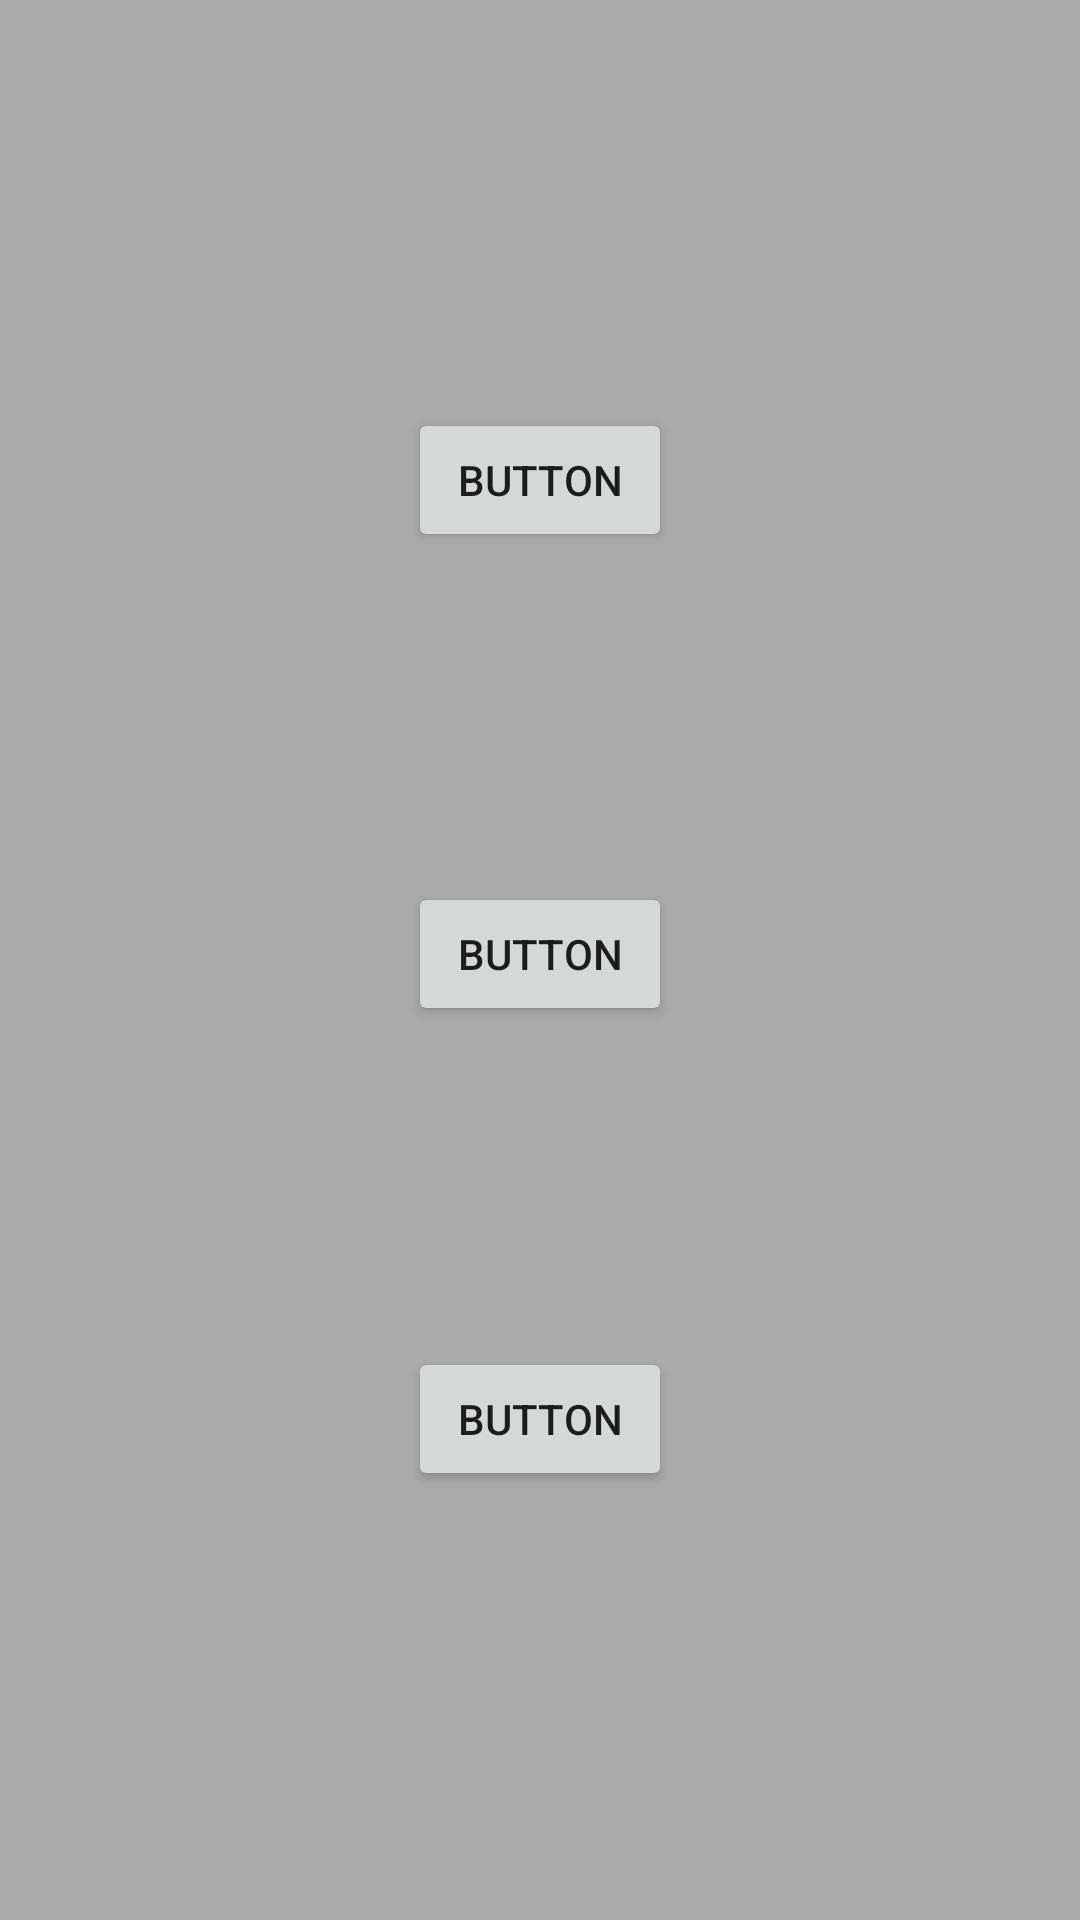

Here is an Android app screen rendered from its layout file. Give the layout XML and the strings, colors and styles it references.
<!-- AndroidManifest.xml: application theme AppTheme -->
<!-- res/layout/pop2window.xml -->
<?xml version="1.0" encoding="utf-8"?>
<RelativeLayout xmlns:android="http://schemas.android.com/apk/res/android"
    android:layout_width="match_parent"
    android:layout_height="match_parent"
    android:background="@android:color/darker_gray">

    <Button
        android:id="@+id/button"
        android:layout_width="wrap_content"
        android:layout_height="wrap_content"
        android:layout_alignParentTop="true"
        android:layout_centerHorizontal="true"
        android:layout_marginTop="136dp"
        android:text="Button" />

    <Button
        android:id="@+id/button2"
        android:layout_width="wrap_content"
        android:layout_height="wrap_content"
        android:layout_alignStart="@+id/button"
        android:layout_below="@+id/button"
        android:layout_marginTop="110dp"
        android:text="Button" />

    <Button
        android:id="@+id/button3"
        android:layout_width="wrap_content"
        android:layout_height="wrap_content"
        android:layout_marginTop="107dp"
        android:text="Button"
        android:layout_below="@+id/button2"
        android:layout_centerHorizontal="true" />
</RelativeLayout>
<!-- resources referenced by this layout -->
<resources>
  <style name="AppTheme" parent="Theme.AppCompat.Light.DarkActionBar">
          
          <item name="colorPrimary">@color/colorPrimary</item>
          <item name="colorPrimaryDark">@color/colorPrimaryDark</item>
          <item name="colorAccent">@color/colorAccent</item>
      </style>
  <!-- not gathered from this repository: default colours our renderer supplied (Android Studio template values) -->
  <color name="colorPrimary">#FF6200EE</color>
  <color name="colorPrimaryDark">#FF3700B3</color>
  <color name="colorAccent">#FF03DAC5</color>
</resources>
